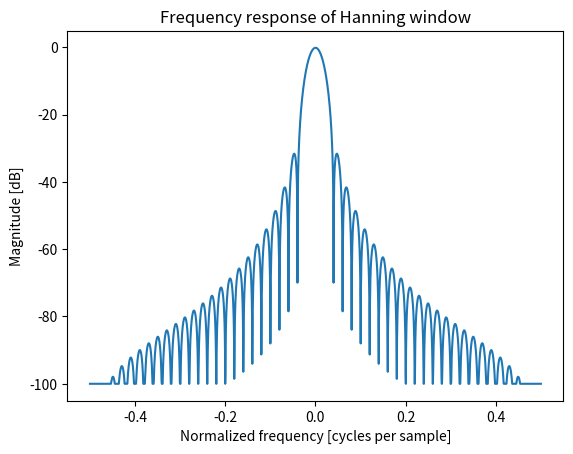

Python code for this plot:
import numpy as np
import matplotlib.pyplot as plt
from numpy.fft import fft, fftshift

window = np.hanning(51)
plt.figure()

A = fft(window, 2048) / 25.5
mag = np.abs(fftshift(A))
freq = np.linspace(-0.5, 0.5, len(A))
response = 20 * np.log10(mag)
response = np.clip(response, -100, 100)

plt.plot(freq,response)
plt.title("Frequency response of Hanning window")
plt.ylabel("Magnitude [dB]")
plt.xlabel("Normalized frequency [cycles per sample]")
plt.axis("tight")
plt.show()